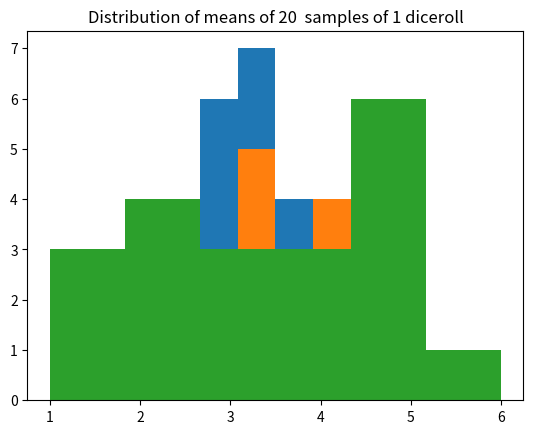

This chart was generated by the following Python code:
import random as rd
import matplotlib.pyplot as plt

#rather than using random.org I used python to simulate dicerolls
def roll():
    return rd.randint(1,6)

#simulates n dicerolls, recording them in a list
def rollset(n):
    return [roll() for i in range(0,n)]

#calculates the average of some list s
def  mean(s):
    return sum(s)/len(s)

#calculates the standard deviation of some list l
def stddev(l):
    m = mean(l)
    residuals = [i-m for i in l]
    residuals_squared = [r**2 for r in residuals]
    return (sum(residuals_squared)/(len(l)-1))**0.5

#returns a list of means for "num_sets" simulated number of samples of number of rolls "num_rolls"
def meanset(num_rolls,num_sets):
    return [mean(rollset(num_rolls)) for i in range(0,num_sets)]

'''
using our functions we  can complete part a, since my function
meanset returns a new list each time it's run I will manually record
the list the console outputs for the sake of consistency
a)
    i)
I ran the code below to get the single set of 20 dicerolls 
which i copy and pasted from the console
rolls_20 = rollset(20)
print(g)
'''
rolls_20 = [4, 3, 3, 5, 4, 6, 5, 1, 1, 5, 1, 1, 6, 2, 6, 4, 1, 5, 2, 3]

'''
The code below returns a mean of 3.4 and a standard deviation of 1.847
'''
mean_rolls_20 = mean(rolls_20)
stddev_rolls_20 = stddev(rolls_20)
#print(mean_rolls_20,stddev_rolls_20)
'''
    ii)
Similar last time i will run the code once and then copy and paste
from the console for the sake of consistency

I used the following code to generate the list of means of 20 simulated
samples of 20 dicerolls
meanset_20 =meanset(20,19)
I only generated a list of 19 and added the mean we found  earlier since 
since that's what the question explicitly asked for
meanset_20.append(mean_rolls_20)
print(meanset_20)
'''
meanset_20 = [3.35, 3.0, 3.7, 3.5, 3.15, 4.15, 3.0, 3.5, 3.4, 3.45, 4.1, 2.9, 3.3, 3.05, 2.75, 3.3, 2.85, 4.1, 3.7,3.4]
mean_meanset_20 = mean(meanset_20)
stddev_meanset_20 = stddev(meanset_20)
stddev_predicted  = stddev_rolls_20/(20**0.5)
print(mean_meanset_20,stddev_meanset_20)
print(stddev_rolls_20/(20**0.5))
'''
The code above returns a mean of 3.383 ,very close to our  original mean
and  a standard deviation of 0.413 which, when we consider 3 decimal places 
is equal to our prediction for standard error in the mean of 0.413 from the  
equation sigma/sqrt(N) where  sigma is the standard deviation we found for
1 set of 20 rolls and  N is the number of  means used in out list 
'''
'''
b)
for part b I will again use code to generate a list and then record
it from the console to remain consistent, I will also use the same 
set of 20 from B
meanset_5 is the result of print(meanset(5,20))
meanset_1 is the  result of print(meanset(1,20)) (although it's functionally the same as
rollset(20))
and meanset_20 is listed , but I will restate it with meansets 1 and 5 to group everything 
'''
meanset_20 = [3.35, 3.0, 3.7, 3.5, 3.15, 4.15, 3.0, 3.5, 3.4, 3.45, 4.1, 2.9, 3.3, 3.05, 2.75, 3.3, 2.85, 4.1, 3.7,3.4]
meanset_5 = [4.4, 2.8, 3.4, 4.6, 3.8, 3.6, 4.8, 4.0, 3.2, 3.4, 4.0, 3.0, 3.4, 2.8, 4.4, 4.0, 4.0, 5.2, 3.4, 4.6]
meanset_1 = [5.0, 1.0, 1.0, 5.0, 2.0, 3.0, 2.0, 4.0, 3.0, 2.0, 1.0, 3.0, 5.0, 4.0, 2.0, 5.0, 4.0, 5.0, 6.0, 5.0]

plt.hist(meanset_20,bins=12,range =(1,6))
plt.title("Distribution of means from  20 samples of 20 dicerolls")
plt.show()
plt.title("Distribution of means from 20 samples of 5 dicerolls")
plt.hist(meanset_5,bins=12,range =(1,6))
plt.show()
plt.title("Distribution of means of 20  samples of 1 diceroll")
plt.hist(meanset_1,bins=6,range =(1,6))
plt.show()

'''
    c)
meanset_20 (mean,standard deviation) = (3.383,0.413)
meanset_5 (mean,standard  deviation) = (3.84,0.679)
meanset_1 (mean,standard deviation) = (3.4, 1.603)
Qualitatively speaking the histogram of meanset_1 is appears to b
a uniform distribution and clearly not a normal distribution. moving
on to the histogram for meanset_2 we have  something that is very 
clearly not a uniform distribution and is arguably somewhat normal.
The histogram of meanset_20 further shows this transition to a normal
shape. As out number of samples goes up or mean gets smaller and smaller
which makes sense given the formula for standard deviation is inversely
proportional to 1/sqrt(n-1). We can clearly see the central limit theorem
at work here showing that as we increase the size samples of our 
dicerolls (so that the means become useful instead of simply stating
the individual diceroll) and increase the number of samples taken
the  shape of the graph approaches a normal curve. I will include 
a graph of a large number of large size samples to demonstrate this 
further.

plt.hist(meanset(1000,1000))
plt.title("Distribution of means from  20 samples of 20 dicerolls")
plt.show()
I ran the above code to get the aforementioned graph. I've commented
it out because I don't want  it running each time I run this  program, 
it lags my  computer  a little bit.
'''
'''
    d)
Increasing the number of individual measurements reduces the standard 
deviation which essentially allows us to zoom in on the true mean of whatever
we're sampling. 
'''
